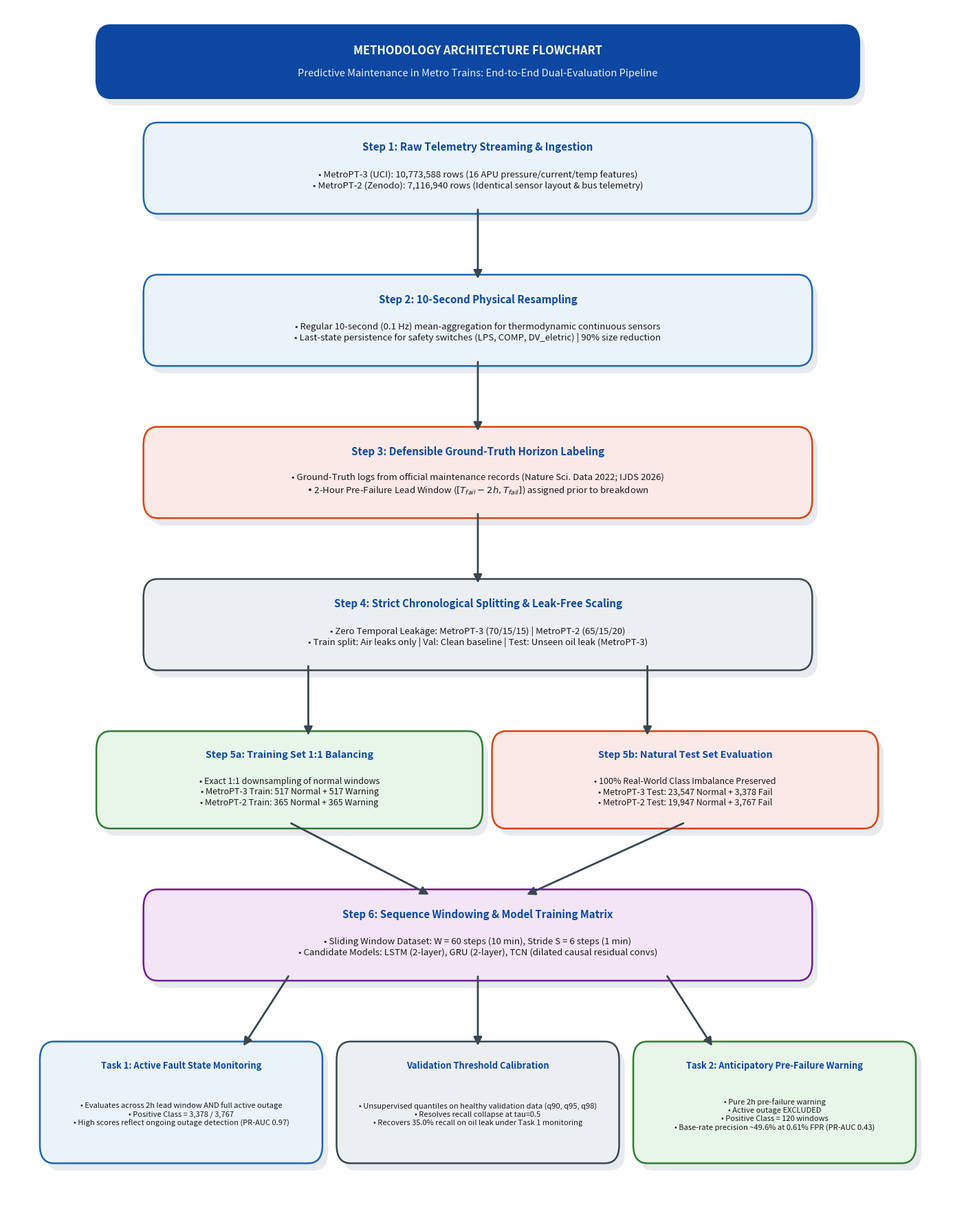

The script that saved this image:
import matplotlib.pyplot as plt
import matplotlib.patches as patches
from pathlib import Path

def generate_methodology_flowchart(output_path: str):
    fig, ax = plt.subplots(figsize=(14, 18), dpi=300)
    ax.set_xlim(0, 100)
    ax.set_ylim(0, 100)
    ax.axis('off')
    
    # Palette
    c_blue = '#1E64B4'
    c_blue_bg = '#EBF3FA'
    c_green = '#2E7D32'
    c_green_bg = '#E8F5E9'
    c_orange = '#D84315'
    c_orange_bg = '#FBE9E7'
    c_purple = '#6A1B9A'
    c_purple_bg = '#F3E5F5'
    c_slate = '#37474F'
    c_slate_bg = '#ECEFF1'
    
    # Helper to draw a box
    def draw_box(x, y, w, h, text, title='', bg='#EBF3FA', ec='#1E64B4', title_color='#0D47A1', fontsize=10):
        # Shadow
        shadow = patches.FancyBboxPatch((x+0.6, y-0.6), w, h, boxstyle='round,pad=0.5,rounding_size=1.5',
                                        facecolor='#D0D7DE', edgecolor='none', alpha=0.5, zorder=1)
        ax.add_patch(shadow)
        # Main box
        box = patches.FancyBboxPatch((x, y), w, h, boxstyle='round,pad=0.5,rounding_size=1.5',
                                     facecolor=bg, edgecolor=ec, linewidth=1.8, zorder=2)
        ax.add_patch(box)
        
        # Text rendering with native matplotlib bold styling
        if title and text:
            ax.text(x + w/2, y + h - 1.1, title, ha='center', va='top', fontsize=fontsize+0.8,
                    fontweight='bold', color=title_color, zorder=3)
            ax.text(x + w/2, y + (h - 2.0)/2, text, ha='center', va='center', fontsize=fontsize-0.5,
                    color='#1A1A1A', zorder=3, linespacing=1.25)
        elif title and not text:
            ax.text(x + w/2, y + h/2, title, ha='center', va='center', fontsize=fontsize+1,
                    fontweight='bold', color=title_color, zorder=3)
        else:
            ax.text(x + w/2, y + h/2, text, ha='center', va='center', fontsize=fontsize,
                    color='#1A1A1A', zorder=3, linespacing=1.25)

    # Helper to draw an arrow
    def draw_arrow(x1, y1, x2, y2, label='', color='#37474F', lw=2.0):
        ax.annotate('', xy=(x2, y2), xytext=(x1, y1),
                    arrowprops=dict(arrowstyle="-|>", color=color, lw=lw, mutation_scale=18),
                    zorder=4)
        if label:
            mx, my = (x1 + x2)/2, (y1 + y2)/2
            ax.text(mx + 1.5, my, label, fontsize=9, color=color, fontweight='bold',
                    ha='left', va='center', bbox=dict(boxstyle='square,pad=0.2', fc='white', ec='none', alpha=0.85), zorder=5)

    # 1. Title Box
    draw_box(10, 93, 80, 5, "Predictive Maintenance in Metro Trains: End-to-End Dual-Evaluation Pipeline",
             title="METHODOLOGY ARCHITECTURE FLOWCHART", bg='#0D47A1', ec='#0D47A1', title_color='#FFFFFF', fontsize=11)
    ax.texts[-1].set_color('#EBF3FA')

    # 2. Raw Telemetry
    draw_box(15, 83.5, 70, 6.5, 
             "• MetroPT-3 (UCI): 10,773,588 rows (16 APU pressure/current/temp features)\n• MetroPT-2 (Zenodo): 7,116,940 rows (Identical sensor layout & bus telemetry)",
             title="Step 1: Raw Telemetry Streaming & Ingestion", bg=c_blue_bg, ec=c_blue)
    draw_arrow(50, 83.5, 50, 77.5)

    # 3. Resampling
    draw_box(15, 71, 70, 6.5, 
             "• Regular 10-second (0.1 Hz) mean-aggregation for thermodynamic continuous sensors\n• Last-state persistence for safety switches (LPS, COMP, DV_eletric) | 90% size reduction",
             title="Step 2: 10-Second Physical Resampling", bg=c_blue_bg, ec=c_blue)
    draw_arrow(50, 71, 50, 65)

    # 4. Failure Horizon Labeling
    draw_box(15, 58.5, 70, 6.5, 
             "• Ground-Truth logs from official maintenance records (Nature Sci. Data 2022; IJDS 2026)\n• 2-Hour Pre-Failure Lead Window ($[T_{fail} - 2h, T_{fail}]$) assigned prior to breakdown",
             title="Step 3: Defensible Ground-Truth Horizon Labeling", bg=c_orange_bg, ec=c_orange)
    draw_arrow(50, 58.5, 50, 52.5)

    # 5. Chronological Partitioning
    draw_box(15, 46, 70, 6.5, 
             "• Zero Temporal Leakage: MetroPT-3 (70/15/15) | MetroPT-2 (65/15/20)\n• Train split: Air leaks only | Val: Clean baseline | Test: Unseen oil leak (MetroPT-3)",
             title="Step 4: Strict Chronological Splitting & Leak-Free Scaling", bg=c_slate_bg, ec=c_slate)

    # Fork arrows to Balancing and Sliding Windows
    draw_arrow(32, 46, 32, 40)
    draw_arrow(68, 46, 68, 40)

    # 6a. Training Balancing
    draw_box(10, 33, 40, 7, 
             "• Exact 1:1 downsampling of normal windows\n• MetroPT-3 Train: 517 Normal + 517 Warning\n• MetroPT-2 Train: 365 Normal + 365 Warning",
             title="Step 5a: Training Set 1:1 Balancing", bg=c_green_bg, ec=c_green, fontsize=9.5)

    # 6b. Validation & Test Preservation
    draw_box(52, 33, 40, 7, 
             "• 100% Real-World Class Imbalance Preserved\n• MetroPT-3 Test: 23,547 Normal + 3,378 Fail\n• MetroPT-2 Test: 19,947 Normal + 3,767 Fail",
             title="Step 5b: Natural Test Set Evaluation", bg=c_orange_bg, ec=c_orange, fontsize=9.5)

    draw_arrow(30, 33, 45, 27)
    draw_arrow(72, 33, 55, 27)

    # 7. Model Architectures
    draw_box(15, 20.5, 70, 6.5, 
             "• Sliding Window Dataset: W = 60 steps (10 min), Stride S = 6 steps (1 min)\n• Candidate Models: LSTM (2-layer), GRU (2-layer), TCN (dilated causal residual convs)",
             title="Step 6: Sequence Windowing & Model Training Matrix", bg=c_purple_bg, ec=c_purple)

    # Fork arrows to Dual Evaluation
    draw_arrow(30, 20.5, 25, 14.5)
    draw_arrow(50, 20.5, 50, 14.5)
    draw_arrow(70, 20.5, 75, 14.5)

    # 8a. Task 1
    draw_box(4, 5.5, 29, 9, 
             "• Evaluates across 2h lead window AND full active outage\n• Positive Class = 3,378 / 3,767\n• High scores reflect ongoing outage detection (PR-AUC 0.97)",
             title="Task 1: Active Fault State Monitoring", bg=c_blue_bg, ec=c_blue, fontsize=8.5)

    # 8b. Validation Threshold Calibration
    draw_box(35.5, 5.5, 29, 9, 
             "• Unsupervised quantiles on healthy validation data (q90, q95, q98)\n• Resolves recall collapse at tau=0.5\n• Recovers 35.0% recall on oil leak under Task 1 monitoring",
             title="Validation Threshold Calibration", bg=c_slate_bg, ec=c_slate, fontsize=8.5)

    # 8c. Task 2
    draw_box(67, 5.5, 29, 9, 
             "• Pure 2h pre-failure warning\n• Active outage EXCLUDED\n• Positive Class = 120 windows\n• Base-rate precision ~49.6% at 0.61% FPR (PR-AUC 0.43)",
             title="Task 2: Anticipatory Pre-Failure Warning", bg=c_green_bg, ec=c_green, fontsize=8.5)

    plt.tight_layout()
    Path(output_path).parent.mkdir(parents=True, exist_ok=True)
    plt.savefig(output_path, dpi=300, bbox_inches='tight')
    plt.close()
    print(f"Flowchart successfully generated at: {output_path}")

if __name__ == '__main__':
    generate_methodology_flowchart('reports/figures/methodology_flowchart.png')
